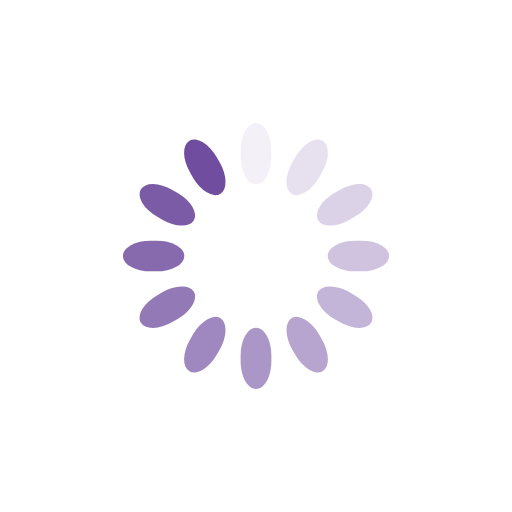
t = 0.00 s
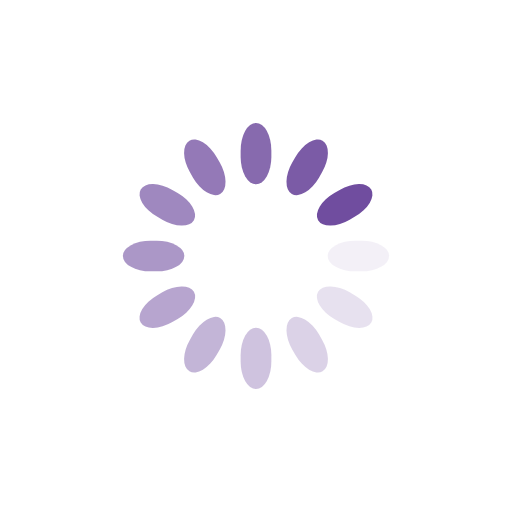
t = 0.25 s
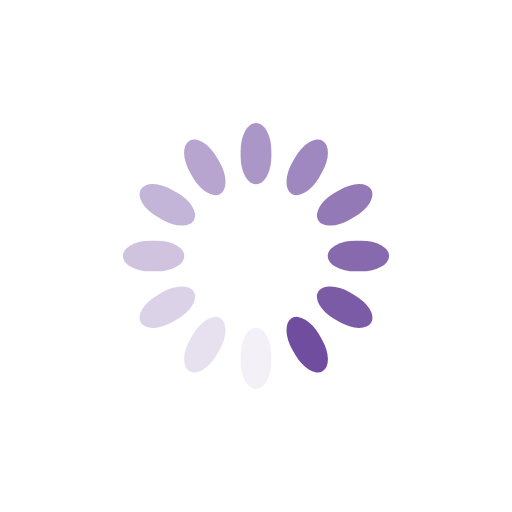
t = 0.50 s
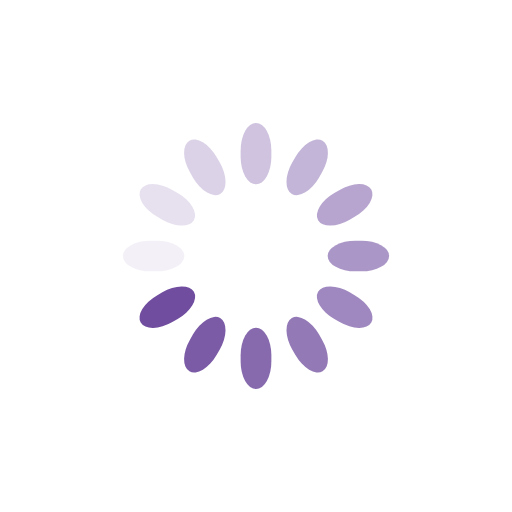
t = 0.75 s

The animated SVG that drew these frames (rendered in a browser with its animation timeline set to each time). Animation: 12 SMIL elements (animate=12); one cycle of 1.00 s, repeats indefinitely.

<?xml version="1.0" encoding="utf-8"?>
<svg xmlns="http://www.w3.org/2000/svg" xmlns:xlink="http://www.w3.org/1999/xlink" style="margin: auto; background: none; display: block; shape-rendering: auto;" width="200px" height="200px" viewBox="0 0 100 100" preserveAspectRatio="xMidYMid">
<g transform="rotate(0 50 50)">
  <rect x="47" y="24" rx="3" ry="5.4" width="6" height="12" fill="#704d9f">
    <animate attributeName="opacity" values="1;0" keyTimes="0;1" dur="1s" begin="-0.9166666666666666s" repeatCount="indefinite"></animate>
  </rect>
</g><g transform="rotate(30 50 50)">
  <rect x="47" y="24" rx="3" ry="5.4" width="6" height="12" fill="#704d9f">
    <animate attributeName="opacity" values="1;0" keyTimes="0;1" dur="1s" begin="-0.8333333333333334s" repeatCount="indefinite"></animate>
  </rect>
</g><g transform="rotate(60 50 50)">
  <rect x="47" y="24" rx="3" ry="5.4" width="6" height="12" fill="#704d9f">
    <animate attributeName="opacity" values="1;0" keyTimes="0;1" dur="1s" begin="-0.75s" repeatCount="indefinite"></animate>
  </rect>
</g><g transform="rotate(90 50 50)">
  <rect x="47" y="24" rx="3" ry="5.4" width="6" height="12" fill="#704d9f">
    <animate attributeName="opacity" values="1;0" keyTimes="0;1" dur="1s" begin="-0.6666666666666666s" repeatCount="indefinite"></animate>
  </rect>
</g><g transform="rotate(120 50 50)">
  <rect x="47" y="24" rx="3" ry="5.4" width="6" height="12" fill="#704d9f">
    <animate attributeName="opacity" values="1;0" keyTimes="0;1" dur="1s" begin="-0.5833333333333334s" repeatCount="indefinite"></animate>
  </rect>
</g><g transform="rotate(150 50 50)">
  <rect x="47" y="24" rx="3" ry="5.4" width="6" height="12" fill="#704d9f">
    <animate attributeName="opacity" values="1;0" keyTimes="0;1" dur="1s" begin="-0.5s" repeatCount="indefinite"></animate>
  </rect>
</g><g transform="rotate(180 50 50)">
  <rect x="47" y="24" rx="3" ry="5.4" width="6" height="12" fill="#704d9f">
    <animate attributeName="opacity" values="1;0" keyTimes="0;1" dur="1s" begin="-0.4166666666666667s" repeatCount="indefinite"></animate>
  </rect>
</g><g transform="rotate(210 50 50)">
  <rect x="47" y="24" rx="3" ry="5.4" width="6" height="12" fill="#704d9f">
    <animate attributeName="opacity" values="1;0" keyTimes="0;1" dur="1s" begin="-0.3333333333333333s" repeatCount="indefinite"></animate>
  </rect>
</g><g transform="rotate(240 50 50)">
  <rect x="47" y="24" rx="3" ry="5.4" width="6" height="12" fill="#704d9f">
    <animate attributeName="opacity" values="1;0" keyTimes="0;1" dur="1s" begin="-0.25s" repeatCount="indefinite"></animate>
  </rect>
</g><g transform="rotate(270 50 50)">
  <rect x="47" y="24" rx="3" ry="5.4" width="6" height="12" fill="#704d9f">
    <animate attributeName="opacity" values="1;0" keyTimes="0;1" dur="1s" begin="-0.16666666666666666s" repeatCount="indefinite"></animate>
  </rect>
</g><g transform="rotate(300 50 50)">
  <rect x="47" y="24" rx="3" ry="5.4" width="6" height="12" fill="#704d9f">
    <animate attributeName="opacity" values="1;0" keyTimes="0;1" dur="1s" begin="-0.08333333333333333s" repeatCount="indefinite"></animate>
  </rect>
</g><g transform="rotate(330 50 50)">
  <rect x="47" y="24" rx="3" ry="5.4" width="6" height="12" fill="#704d9f">
    <animate attributeName="opacity" values="1;0" keyTimes="0;1" dur="1s" begin="0s" repeatCount="indefinite"></animate>
  </rect>
</g>
<!-- [ldio] generated by https://loading.io/ --></svg>
